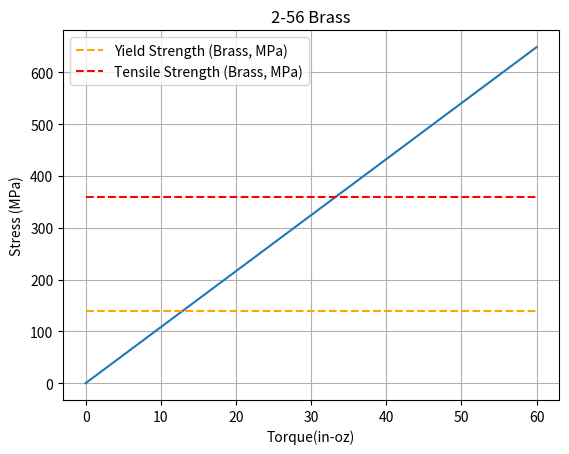
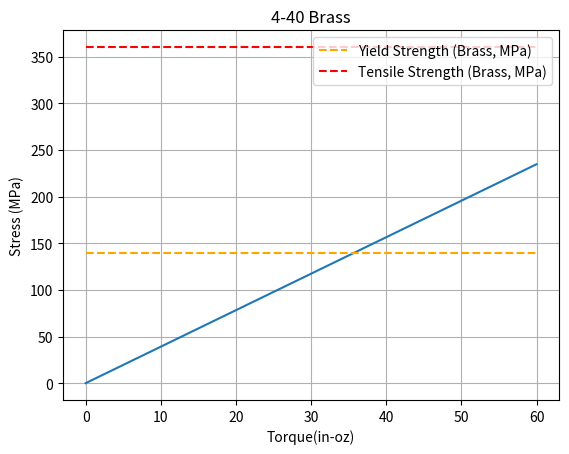

Python code for these plots, in order:
# -*- coding: utf-8 -*-
"""
Created on Mon Nov  8 11:19:22 2021

@author: Hatlab-RRK
"""
import numpy as np
import matplotlib.pyplot as plt

Ybrass = 97e9 #pa
eta_Brass_256 = 0.0047
lead_Brass_256 = 0.452e-3#m
A_Brass_256 = 9.08e-6#m^2, from minor diameter

torque_in_arr = np.linspace(0, 60) #in-oz
inoz_to_Nm = 1/141.611

torque_in_arr_metric = torque_in_arr*inoz_to_Nm
fig, ax = plt.subplots()
# F_out_arr = eta_Brass_256*(2*np.pi/lead_Brass_256)*torque_in_arr_metric
# sig_out_arr= F_out_arr/A_Brass_256
# 
# ax.plot(torque_in_arr, F_out_arr)

sig_out_arr = torque_in_arr*inoz_to_Nm*2*np.pi/lead_Brass_256/A_Brass_256/1e6
ax.plot(torque_in_arr, sig_out_arr)
ax.set_xlabel("Torque(in-oz)")
ax.set_ylabel("Stress (MPa)")
ax.grid()
ax.hlines([140], 0, 60, label = "Yield Strength (Brass, MPa)", linestyle = 'dashed', color = 'orange')
ax.hlines([360], 0, 60, label = "Tensile Strength (Brass, MPa)", linestyle = 'dashed', color = 'red')
ax.legend()
ax.set_title("2-56 Brass")

#%% assuming same mechanical efficiency for 4-40
lead_Brass_440 = 0.635/1e3 #m
A_Brass_440 = (np.pi*2.38506**2)/1e6 #m^2

torque_in_arr_metric = torque_in_arr*inoz_to_Nm

sig_out_arr = torque_in_arr*inoz_to_Nm*2*np.pi/lead_Brass_440/A_Brass_440/1e6
fig, ax = plt.subplots()
ax.plot(torque_in_arr, sig_out_arr)

ax.set_xlabel("Torque(in-oz)")
ax.set_ylabel("Stress (MPa)")
ax.grid()
ax.hlines([140], 0, 60, label = "Yield Strength (Brass, MPa)", linestyle = 'dashed', color = 'orange')
ax.hlines([360], 0, 60, label = "Tensile Strength (Brass, MPa)", linestyle = 'dashed', color = 'red')
ax.legend()
ax.set_title("4-40 Brass")